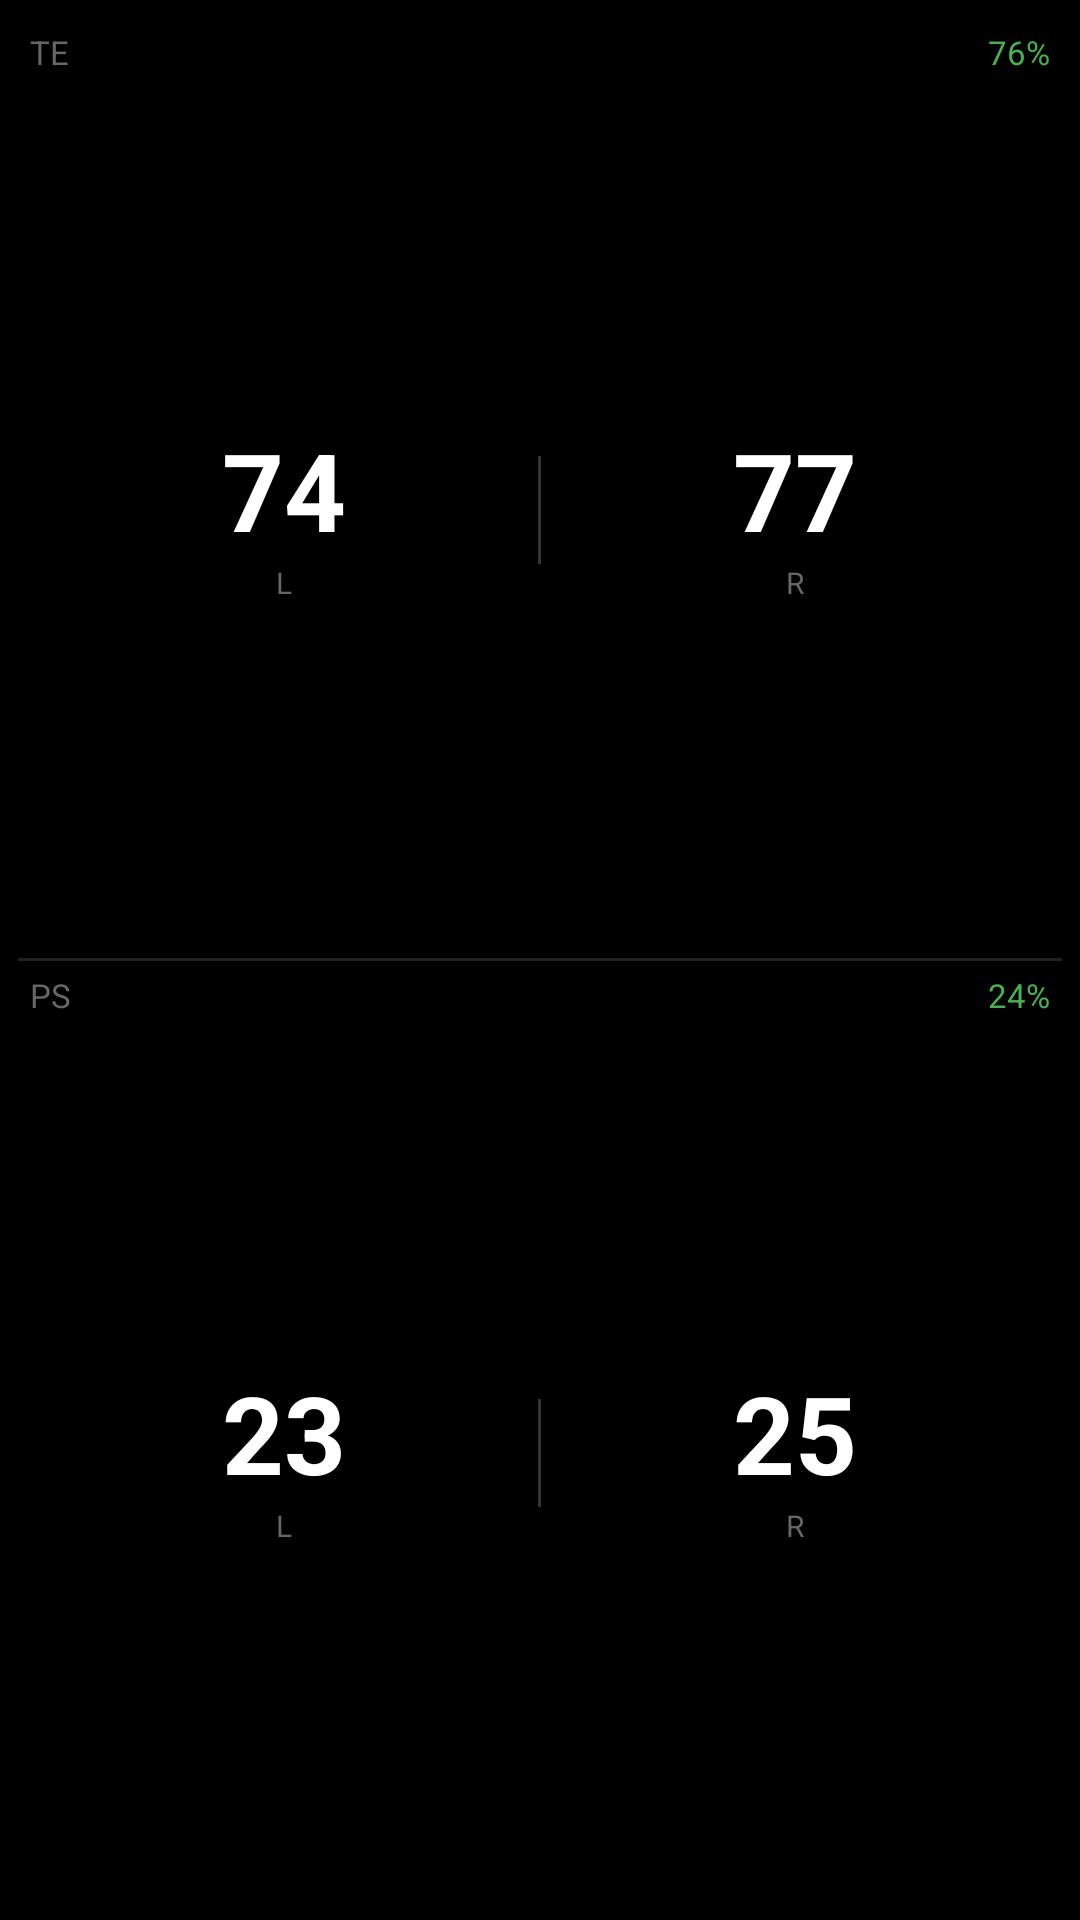

Produce the Android XML layout that renders to this screen, including the resource entries it uses.
<!-- AndroidManifest.xml: application theme Theme.KPedal -->
<!-- res/layout/datatype_efficiency_large.xml -->
<?xml version="1.0" encoding="utf-8"?>
<LinearLayout xmlns:android="http://schemas.android.com/apk/res/android"
    android:layout_width="match_parent"
    android:layout_height="match_parent"
    android:orientation="vertical"
    
    android:padding="6dp">

    
    <LinearLayout
        android:layout_width="match_parent"
        android:layout_height="0dp"
        android:layout_weight="50"
        android:orientation="vertical"
        android:padding="4dp">

        <LinearLayout
            android:layout_width="match_parent"
            android:layout_height="wrap_content"
            android:orientation="horizontal">

            <TextView
                android:id="@+id/label_te"
                android:layout_width="0dp"
                android:layout_height="wrap_content"
                android:layout_weight="1"
                android:text="@string/te"
                android:textSize="11sp"
                android:textColor="@color/text_dim" />

            <TextView
                android:id="@+id/te_avg"
                android:layout_width="wrap_content"
                android:layout_height="wrap_content"
                android:text="76%"
                android:textSize="11sp"
                android:textColor="@color/status_optimal" />
        </LinearLayout>

        <LinearLayout
            android:layout_width="match_parent"
            android:layout_height="match_parent"
            android:orientation="horizontal"
            android:gravity="center">

            <LinearLayout
                android:layout_width="0dp"
                android:layout_height="wrap_content"
                android:layout_weight="1"
                android:orientation="vertical"
                android:gravity="center">

                <TextView
                    android:id="@+id/te_left"
                    android:layout_width="wrap_content"
                    android:layout_height="wrap_content"
                    android:text="74"
                    android:textSize="36sp"
                    android:textStyle="bold"
                    android:textColor="@color/text_primary" />

                <TextView
                    android:id="@+id/te_left_label"
                    android:layout_width="wrap_content"
                    android:layout_height="wrap_content"
                    android:text="@string/left"
                    android:textSize="10sp"
                    android:textColor="@color/text_dim" />
            </LinearLayout>

            <FrameLayout
                android:layout_width="1dp"
                android:layout_height="36dp"
                android:background="@color/divider_vertical" />

            <LinearLayout
                android:layout_width="0dp"
                android:layout_height="wrap_content"
                android:layout_weight="1"
                android:orientation="vertical"
                android:gravity="center">

                <TextView
                    android:id="@+id/te_right"
                    android:layout_width="wrap_content"
                    android:layout_height="wrap_content"
                    android:text="77"
                    android:textSize="36sp"
                    android:textStyle="bold"
                    android:textColor="@color/text_primary" />

                <TextView
                    android:id="@+id/te_right_label"
                    android:layout_width="wrap_content"
                    android:layout_height="wrap_content"
                    android:text="@string/right"
                    android:textSize="10sp"
                    android:textColor="@color/text_dim" />
            </LinearLayout>
        </LinearLayout>
    </LinearLayout>

    
    <FrameLayout
        android:layout_width="match_parent"
        android:layout_height="1dp"
        android:background="@color/divider" />

    
    <LinearLayout
        android:layout_width="match_parent"
        android:layout_height="0dp"
        android:layout_weight="50"
        android:orientation="vertical"
        android:padding="4dp">

        <LinearLayout
            android:layout_width="match_parent"
            android:layout_height="wrap_content"
            android:orientation="horizontal">

            <TextView
                android:id="@+id/label_ps"
                android:layout_width="0dp"
                android:layout_height="wrap_content"
                android:layout_weight="1"
                android:text="@string/ps"
                android:textSize="11sp"
                android:textColor="@color/text_dim" />

            <TextView
                android:id="@+id/ps_avg"
                android:layout_width="wrap_content"
                android:layout_height="wrap_content"
                android:text="24%"
                android:textSize="11sp"
                android:textColor="@color/status_optimal" />
        </LinearLayout>

        <LinearLayout
            android:layout_width="match_parent"
            android:layout_height="match_parent"
            android:orientation="horizontal"
            android:gravity="center">

            <LinearLayout
                android:layout_width="0dp"
                android:layout_height="wrap_content"
                android:layout_weight="1"
                android:orientation="vertical"
                android:gravity="center">

                <TextView
                    android:id="@+id/ps_left"
                    android:layout_width="wrap_content"
                    android:layout_height="wrap_content"
                    android:text="23"
                    android:textSize="36sp"
                    android:textStyle="bold"
                    android:textColor="@color/text_primary" />

                <TextView
                    android:id="@+id/ps_left_label"
                    android:layout_width="wrap_content"
                    android:layout_height="wrap_content"
                    android:text="@string/left"
                    android:textSize="10sp"
                    android:textColor="@color/text_dim" />
            </LinearLayout>

            <FrameLayout
                android:layout_width="1dp"
                android:layout_height="36dp"
                android:background="@color/divider_vertical" />

            <LinearLayout
                android:layout_width="0dp"
                android:layout_height="wrap_content"
                android:layout_weight="1"
                android:orientation="vertical"
                android:gravity="center">

                <TextView
                    android:id="@+id/ps_right"
                    android:layout_width="wrap_content"
                    android:layout_height="wrap_content"
                    android:text="25"
                    android:textSize="36sp"
                    android:textStyle="bold"
                    android:textColor="@color/text_primary" />

                <TextView
                    android:id="@+id/ps_right_label"
                    android:layout_width="wrap_content"
                    android:layout_height="wrap_content"
                    android:text="@string/right"
                    android:textSize="10sp"
                    android:textColor="@color/text_dim" />
            </LinearLayout>
        </LinearLayout>
    </LinearLayout>
</LinearLayout>
<!-- resources referenced by this layout -->
<resources>
  <color name="divider">#FF222222</color>
  <color name="divider_vertical">#FF333333</color>
  <color name="status_optimal">#FF4CAF50</color>
  <color name="text_dim">#FF666666</color>
  <color name="text_primary">#FFFFFFFF</color>
  <string name="left">L</string>
  <string name="ps">PS</string>
  <string name="right">R</string>
  <string name="te">TE</string>
  <style name="Theme.KPedal" parent="android:Theme.Material.NoActionBar">
          <item name="android:windowBackground">@color/background</item>
          <item name="android:colorPrimary">@color/status_optimal</item>
          <item name="android:colorAccent">@color/status_optimal</item>
          <item name="android:statusBarColor">@color/background</item>
          <item name="android:navigationBarColor">@color/background</item>
      </style>
  <color name="background">#FF000000</color>
</resources>
